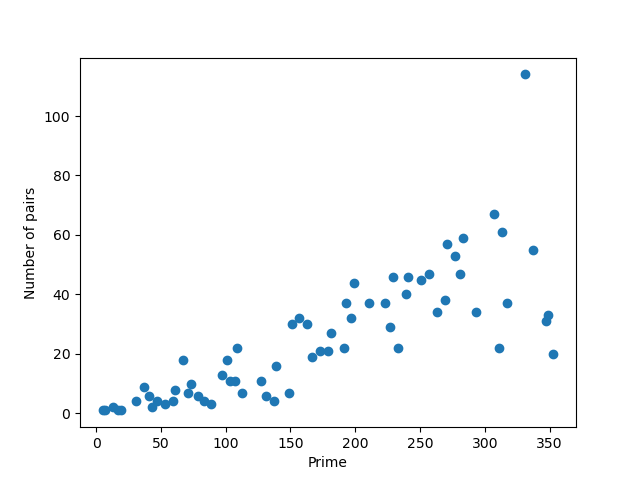

Source data for this figure (header and first rows):
2, 1, 5, 7
6, 9, 13, 17
10, 12, 13, 19
2, 17, 31, 41
13, 11, 31, 37
14, 14, 31, 37
15, 18, 31, 37
4, 15, 37, 47
8, 34, 37, 41
9, 12, 37, 41
14, 12, 37, 43
31, 12, 37, 43
34, 9, 37, 41
12, 26, 41, 47
24, 35, 41, 47
12, 24, 47, 59
20, 29, 53, 59
30, 6, 53, 59
31, 45, 53, 67
40, 15, 59, 61
12, 12, 61, 67
12, 20, 61, 73
27, 30, 61, 67
39, 26, 61, 67
45, 27, 61, 67
46, 30, 61, 67
48, 48, 61, 67
5, 54, 67, 71
7, 61, 67, 73
17, 59, 67, 71
26, 66, 67, 79
28, 26, 67, 73
32, 60, 67, 73
53, 4, 67, 73
56, 29, 67, 79
56, 66, 67, 71
59, 53, 67, 79
66, 33, 67, 73
6, 21, 71, 73
23, 30, 71, 73
26, 1, 71, 73
38, 19, 71, 79
69, 39, 73, 83
6, 27, 79, 83
77, 17, 79, 83
75, 10, 83, 89
12, 27, 89, 103
56, 29, 89, 103
2, 65, 97, 107
3, 82, 97, 101
10, 81, 97, 101
31, 80, 97, 107
34, 53, 97, 101
38, 31, 97, 101
50, 50, 97, 103
53, 87, 97, 107
66, 93, 97, 107
68, 92, 97, 103
70, 82, 97, 107
78, 78, 97, 107
95, 74, 97, 109
... 762 more rows
